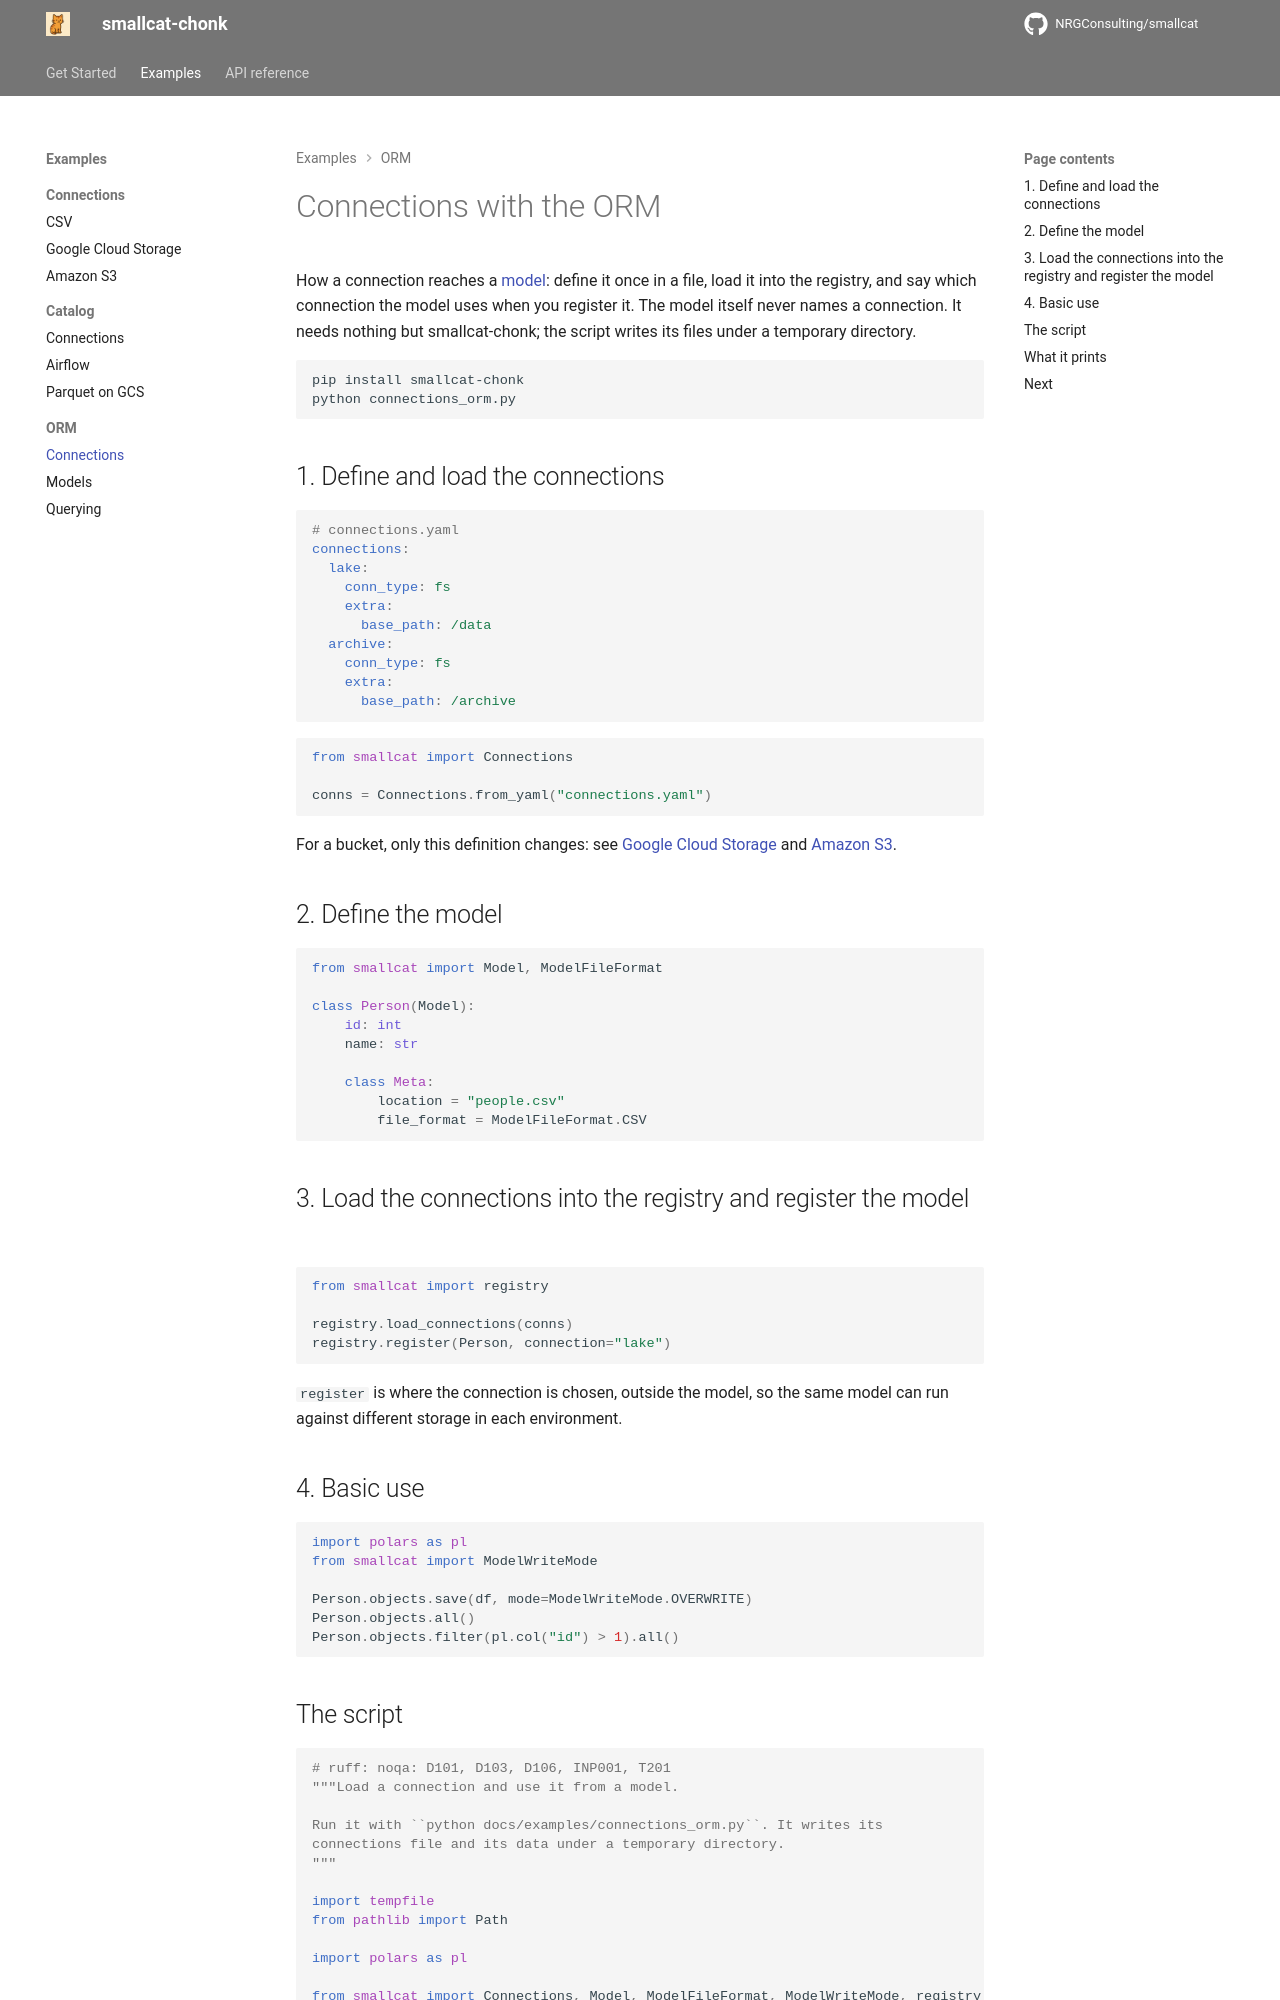

repository: NRGConsulting/smallcat · page: examples/orm/connections/index.html · generator: mkdocs

# Connections with the ORM

How a connection reaches a [model](../../models.md): define it once in a file,
load it into the registry, and say which connection the model uses when you
register it. The model itself never names a connection. It needs nothing but
smallcat-chonk; the script writes its files under a temporary directory.

```sh
pip install smallcat-chonk
python connections_orm.py
```

## 1. Define and load the connections

```yaml
# connections.yaml
connections:
  lake:
    conn_type: fs
    extra:
      base_path: /data
  archive:
    conn_type: fs
    extra:
      base_path: /archive
```

```python
from smallcat import Connections

conns = Connections.from_yaml("connections.yaml")
```

For a bucket, only this definition changes: see
[Google Cloud Storage](../connections/gcs.md) and [Amazon S3](../connections/s3.md).

## 2. Define the model

```python
from smallcat import Model, ModelFileFormat

class Person(Model):
    id: int
    name: str

    class Meta:
        location = "people.csv"
        file_format = ModelFileFormat.CSV
```
